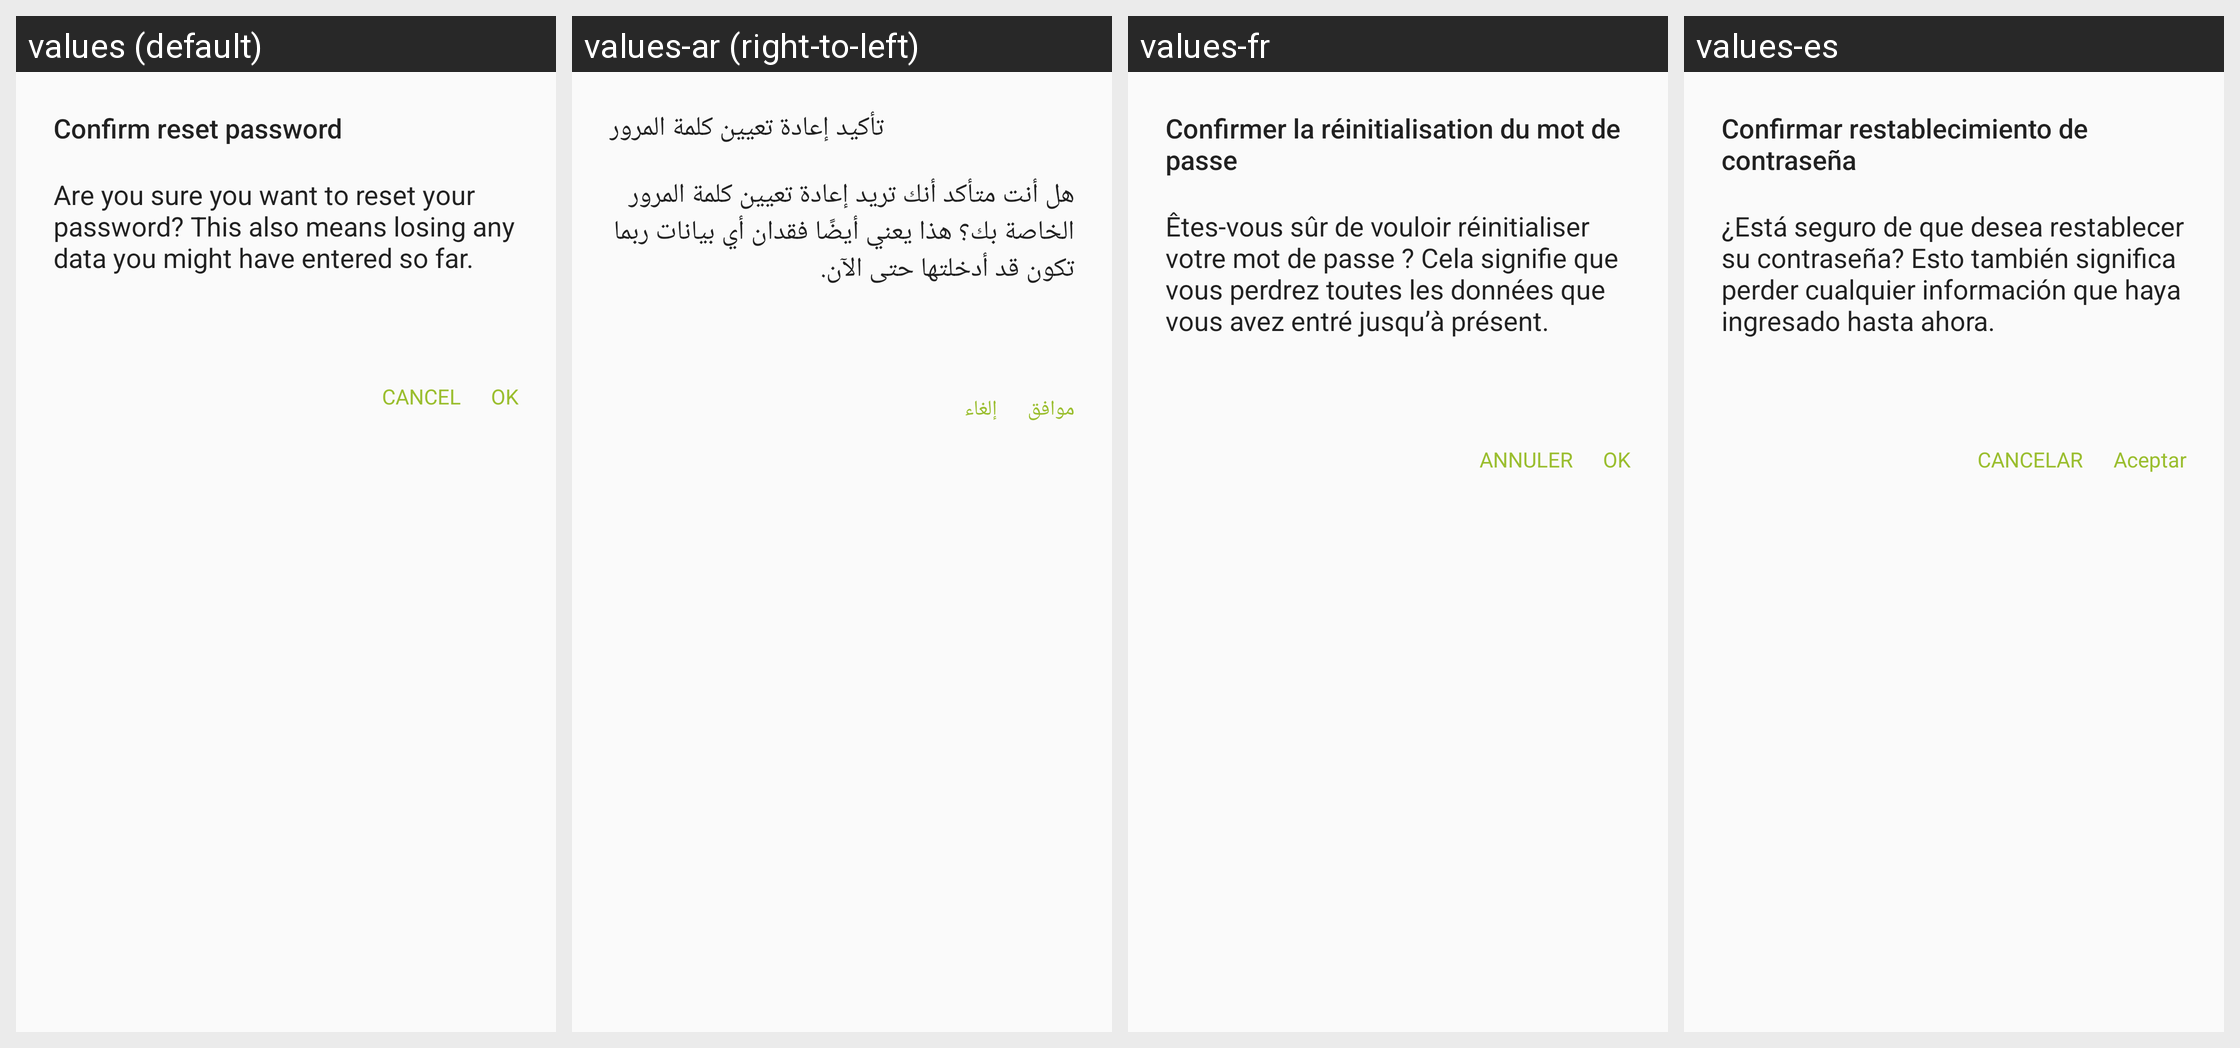

Translations of the strings shown on this Android screen, per locale in the grid:
Android screen res/layout/account_reset_password_alert.xml rendered under 4 locales, left to right: values (default), values-ar (right-to-left), values-fr, values-es. Device: Nexus 5 (rendered at 1080×1920; each locale shown at half size, 540×960, under a caption strip naming it); theme UmbrellaTheme.
Other locales in the repository, not shown: values-fa, values-ru, values-zh, values-zh-rKH, values-zh-rTW.
Strings drawn on this screen, with the default value and each locale's value (text and hints the layout hard-codes, and strings that could not be matched under every locale, appear in the picture but are not listed):

reset_password_title
  values: Confirm reset password
  values-ar: تأكيد إعادة تعيين كلمة المرور
  values-fr: Confirmer la réinitialisation du mot de passe
  values-es: Confirmar restablecimiento de contraseña

reset_password_text
  values: Are you sure you want to reset your password? This also means losing any data you might have entered so far.
      
  values-ar: هل أنت متأكد أنك تريد إعادة تعيين كلمة المرور الخاصة بك؟ هذا يعني أيضًا فقدان أي بيانات ربما تكون قد أدخلتها حتى الآن. 
      
  values-fr: Êtes-vous sûr de vouloir réinitialiser votre mot de passe ? Cela signifie que vous perdrez toutes les données que vous avez entré jusqu’à présent.
      
  values-es: ¿Está seguro de que desea restablecer su contraseña? Esto también significa perder cualquier información que haya ingresado hasta ahora.
      

cancel
  values: CANCEL
  values-ar: إلغاء
  values-fr: ANNULER
  values-es: CANCELAR

ok
  values: OK
  values-ar: موافق
  values-fr: OK
  values-es: Aceptar
